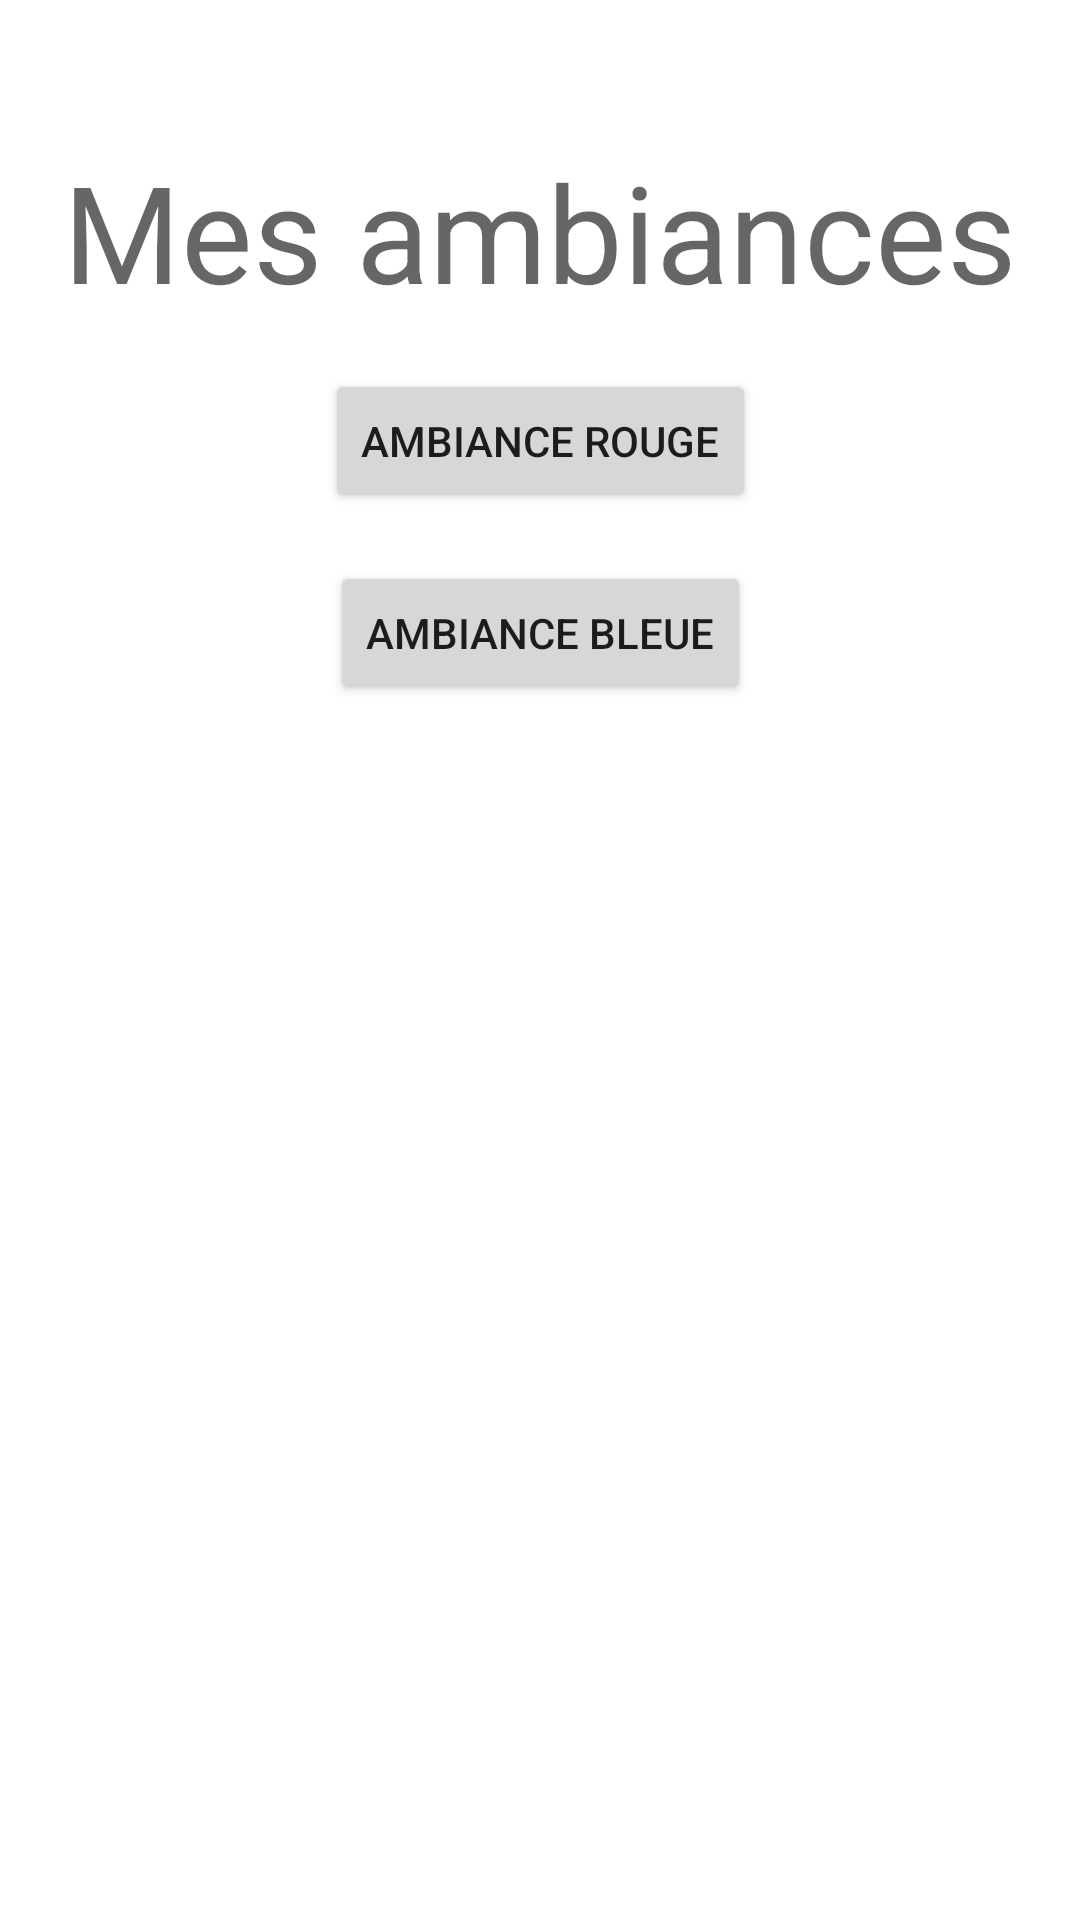

Layout XML and referenced resources for this Android screen:
<!-- AndroidManifest.xml: application theme Theme.AndroidCinema -->
<!-- res/layout/activity_ambiances.xml -->
<?xml version="1.0" encoding="utf-8"?>
<androidx.constraintlayout.widget.ConstraintLayout xmlns:android="http://schemas.android.com/apk/res/android"
    xmlns:app="http://schemas.android.com/apk/res-auto"
    xmlns:tools="http://schemas.android.com/tools"
    android:layout_width="match_parent"
    android:layout_height="match_parent">

    <TextView
        android:id="@+id/tvAmbiancesTitles"
        android:layout_width="wrap_content"
        android:layout_height="wrap_content"
        android:layout_marginTop="47dp"
        android:text="@string/ambiances_title"
        android:textAppearance="@style/TextAppearance.AppCompat.Display2"
        app:layout_constraintEnd_toEndOf="parent"
        app:layout_constraintStart_toStartOf="parent"
        app:layout_constraintTop_toTopOf="parent" />

    <Button
        android:id="@+id/btnAmbianceRed"
        android:layout_width="wrap_content"
        android:layout_height="wrap_content"
        android:layout_marginTop="16dp"
        android:text="@string/btn_changer_ambiance"
        app:layout_constraintEnd_toEndOf="parent"
        app:layout_constraintStart_toStartOf="parent"
        app:layout_constraintTop_toBottomOf="@+id/tvAmbiancesTitles" />

    <Button
        android:id="@+id/btnAmbianceBlue"
        android:layout_width="wrap_content"
        android:layout_height="wrap_content"
        android:layout_marginTop="16dp"
        android:text="@string/btn_changer_ambiance2"
        app:layout_constraintEnd_toEndOf="parent"
        app:layout_constraintStart_toStartOf="parent"
        app:layout_constraintTop_toBottomOf="@id/btnAmbianceRed" />

</androidx.constraintlayout.widget.ConstraintLayout>
<!-- resources referenced by this layout -->
<resources>
  <string name="ambiances_title">Mes ambiances</string>
  <string name="btn_changer_ambiance">Ambiance rouge</string>
  <string name="btn_changer_ambiance2">Ambiance bleue</string>
  <style name="Theme.AndroidCinema" parent="Theme.MaterialComponents.DayNight.DarkActionBar">
          
          <item name="colorPrimary">@color/purple_500</item>
          <item name="colorPrimaryVariant">@color/purple_700</item>
          <item name="colorOnPrimary">@color/white</item>
          
          <item name="colorSecondary">@color/teal_200</item>
          <item name="colorSecondaryVariant">@color/teal_700</item>
          <item name="colorOnSecondary">@color/black</item>
          
          <item name="android:statusBarColor" tools:targetApi="l">?attr/colorPrimaryVariant</item>
          
      </style>
  <!-- not gathered from this repository: default colours our renderer supplied (Android Studio template values) -->
  <color name="purple_500">#FF6200EE</color>
  <color name="purple_700">#FF3700B3</color>
  <color name="teal_200">#FF03DAC5</color>
  <color name="teal_700">#FF018786</color>
  <color name="black">#FF000000</color>
  <color name="white">#FFFFFFFF</color>
</resources>
